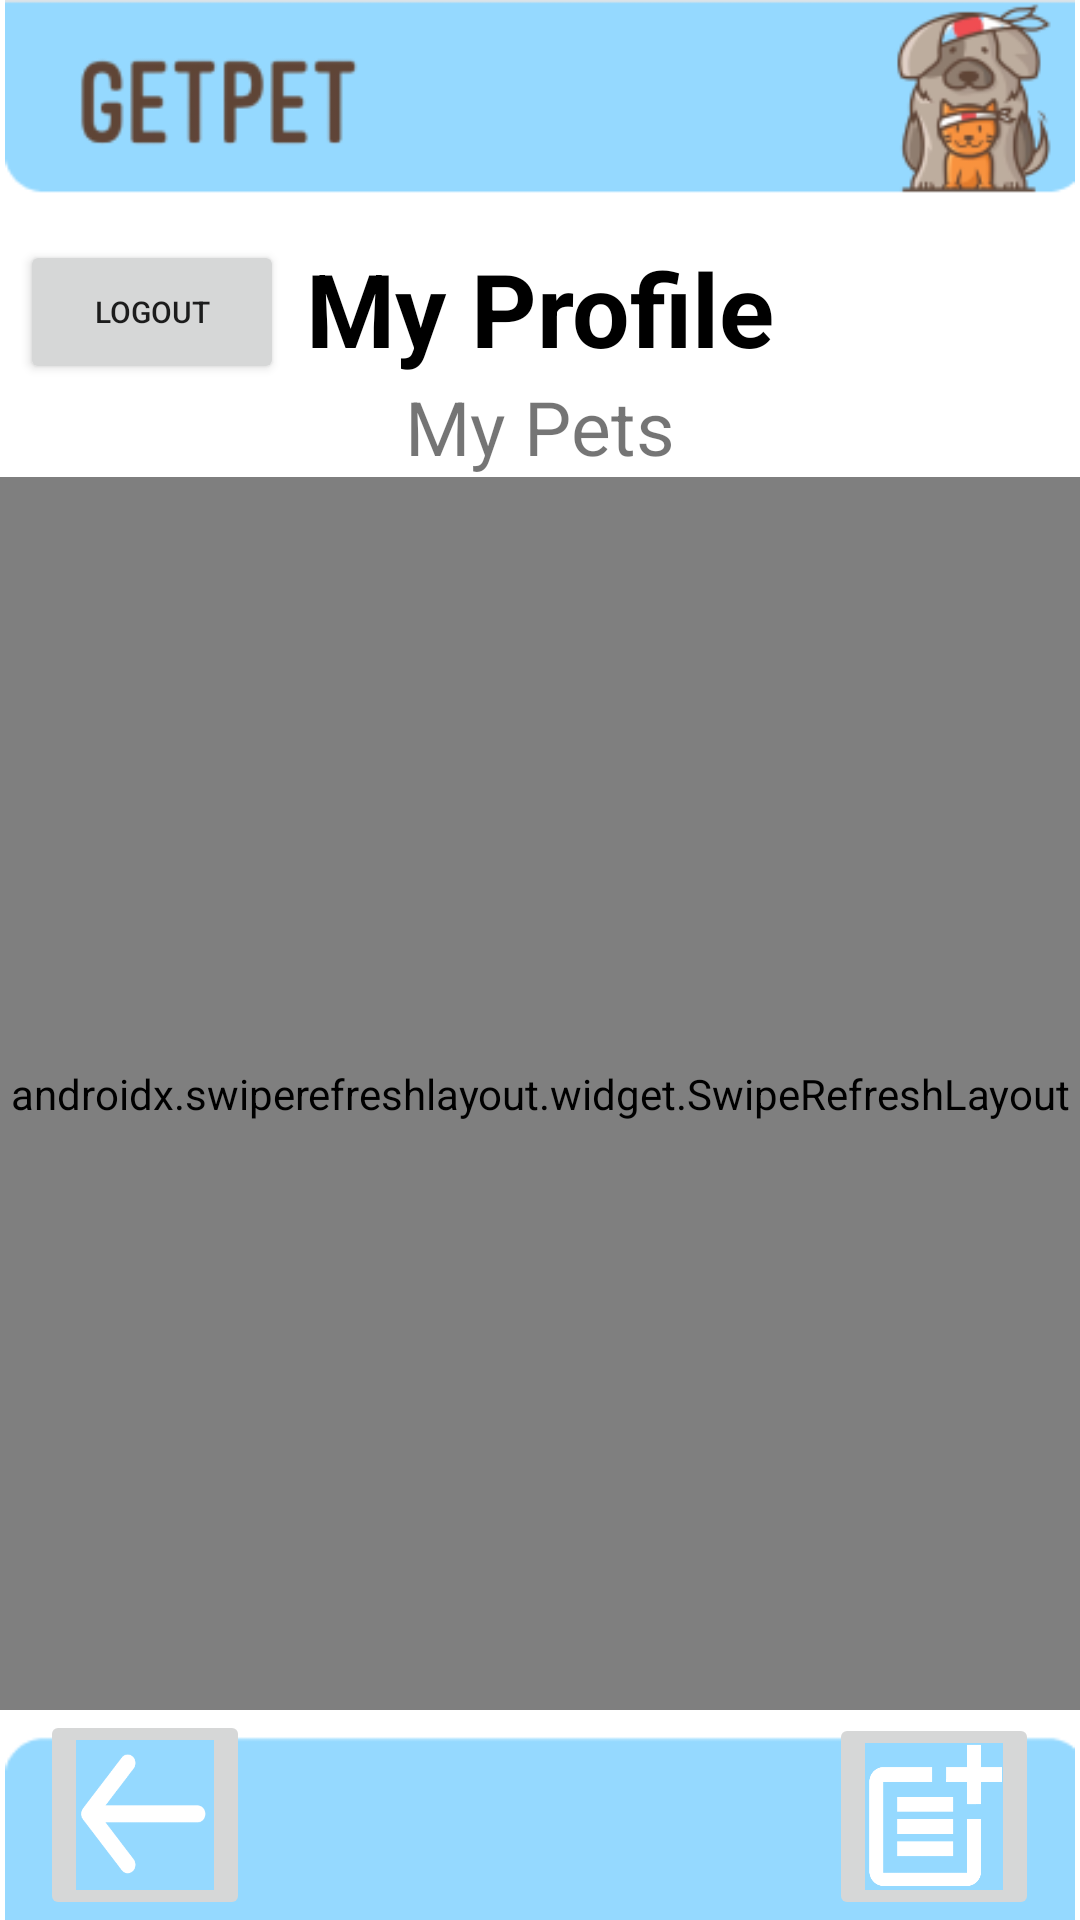

The Android layout XML behind this screen, and the referenced resources:
<!-- AndroidManifest.xml: application theme Theme.GetPet -->
<!-- res/layout/fragment_my_profile_.xml -->
<?xml version="1.0" encoding="utf-8"?>
<FrameLayout xmlns:android="http://schemas.android.com/apk/res/android"
    xmlns:app="http://schemas.android.com/apk/res-auto"
    xmlns:tools="http://schemas.android.com/tools"
    android:layout_width="match_parent"
    android:layout_height="match_parent"
    tools:context=".myProfile_Fragment">

    


    <androidx.constraintlayout.widget.ConstraintLayout
        android:layout_width="match_parent"
        android:layout_height="match_parent">


        <ImageView
            android:id="@+id/addPost_btn_imag"
            android:layout_width="match_parent"
            android:layout_height="match_parent"
            android:src="@drawable/page"
            app:layout_constraintBottom_toBottomOf="parent"
            app:layout_constraintEnd_toEndOf="parent"
            app:layout_constraintHorizontal_bias="0.0"
            app:layout_constraintStart_toStartOf="parent"
            app:layout_constraintTop_toTopOf="parent"
            app:layout_constraintVertical_bias="1.0" />

        <ImageButton
            android:id="@+id/addPost_btn"
            android:layout_width="70dp"
            android:layout_height="69dp"
            android:scaleType="fitXY"
            android:src="@drawable/addpost2"
            app:layout_constraintBottom_toBottomOf="parent"
            app:layout_constraintEnd_toEndOf="parent"
            app:layout_constraintHorizontal_bias="0.953"
            app:layout_constraintStart_toStartOf="parent" />

        <ImageButton
            android:id="@+id/back_btn"
            android:layout_width="70dp"
            android:layout_height="70dp"
            android:scaleType="fitXY"
            android:src="@drawable/back_btn"
            app:layout_constraintBottom_toBottomOf="@+id/addPost_btn"
            app:layout_constraintEnd_toEndOf="parent"
            app:layout_constraintHorizontal_bias="0.046"
            app:layout_constraintStart_toStartOf="parent" />


        <TextView
            android:id="@+id/text_MyProfile"
            android:layout_width="wrap_content"
            android:layout_height="wrap_content"
            android:layout_marginTop="80dp"
            android:text="My Profile"
            android:textColor="#000000"
            android:textSize="34sp"
            android:textStyle="bold"
            app:layout_constraintEnd_toEndOf="parent"
            app:layout_constraintStart_toStartOf="parent"
            app:layout_constraintTop_toTopOf="parent" />

        <TextView
            android:id="@+id/pets_title"
            android:layout_width="wrap_content"
            android:layout_height="wrap_content"
            android:text="My Pets"
            android:textSize="25sp"
            app:layout_constraintEnd_toEndOf="parent"
            app:layout_constraintStart_toStartOf="parent"
            app:layout_constraintTop_toBottomOf="@+id/text_MyProfile" />
        <ProgressBar
            android:id="@+id/profile_progress"
            android:layout_width="60dp"
            android:layout_height="60dp"
            android:layout_centerInParent="true"
            android:visibility="invisible"
            app:layout_constraintTop_toTopOf="parent"
            app:layout_constraintBottom_toBottomOf="parent"
            app:layout_constraintLeft_toLeftOf="parent"
            app:layout_constraintRight_toRightOf="parent"
            />

        <androidx.swiperefreshlayout.widget.SwipeRefreshLayout
            android:id="@+id/profile_swipe_refresh"
            android:layout_width="0dp"
            android:layout_height="0dp"
            app:layout_constraintBottom_toBottomOf="parent"
            app:layout_constraintEnd_toEndOf="parent"
            app:layout_constraintHorizontal_bias="0.0"
            app:layout_constraintStart_toStartOf="parent"
            app:layout_constraintVertical_bias="0.0"
            app:layout_constraintBottom_toTopOf="@id/back_btn"
            app:layout_constraintTop_toBottomOf="@+id/pets_title"
            >

            <androidx.recyclerview.widget.RecyclerView
                android:id="@+id/recycler_profile"
                android:layout_width="match_parent"
                android:layout_height="match_parent"
                app:layout_constraintBottom_toBottomOf="parent"
                app:layout_constraintEnd_toEndOf="parent"
                app:layout_constraintHorizontal_bias="0.0"
                app:layout_constraintStart_toStartOf="parent"
                app:layout_constraintTop_toTopOf="parent" />



        </androidx.swiperefreshlayout.widget.SwipeRefreshLayout>

        <Button
            android:id="@+id/logout_btn"
            android:layout_width="wrap_content"
            android:layout_height="wrap_content"
            android:text="LogOut"
            android:textSize="10sp"
            app:layout_constraintEnd_toStartOf="@+id/text_MyProfile"
            app:layout_constraintHorizontal_bias="0.47"
            app:layout_constraintStart_toStartOf="parent"
            app:layout_constraintTop_toTopOf="@+id/text_MyProfile" />


        <ProgressBar
            android:id="@+id/profile_progress"
            android:layout_width="60dp"
            android:layout_height="60dp"
            android:layout_centerInParent="true"
            android:visibility="invisible"
            app:layout_constraintTop_toTopOf="parent"
            app:layout_constraintBottom_toBottomOf="parent"
            app:layout_constraintLeft_toLeftOf="parent"
            app:layout_constraintRight_toRightOf="parent"
            />
    </androidx.constraintlayout.widget.ConstraintLayout>
</FrameLayout>
<!-- resources referenced by this layout -->
<resources>
  <!-- drawable addpost2: png bitmap (drawable-v24, 2902 bytes) -->
  <!-- drawable back_btn: png bitmap (drawable-v24, 2517 bytes) -->
  <!-- drawable page: png bitmap (drawable-v24, 19478 bytes) -->
  <style name="Theme.GetPet" parent="Theme.MaterialComponents.DayNight.NoActionBar">
          
          <item name="colorPrimary">#95D9FF</item>
          <item name="colorPrimaryVariant">@color/grey</item>
          <item name="colorOnPrimary">@color/white</item>
          
          <item name="colorSecondary">@color/teal_200</item>
          <item name="colorSecondaryVariant">@color/teal_700</item>
          <item name="colorOnSecondary">@color/black</item>
          
          <item name="android:statusBarColor" tools:targetApi="l">?attr/colorPrimaryVariant</item>
          
      </style>
  <color name="grey">#C0C0C0</color>
  <color name="white">#FFFFFFFF</color>
  <color name="teal_200">#FF03DAC5</color>
  <color name="teal_700">#FF018786</color>
  <color name="black">#FF000000</color>
</resources>
